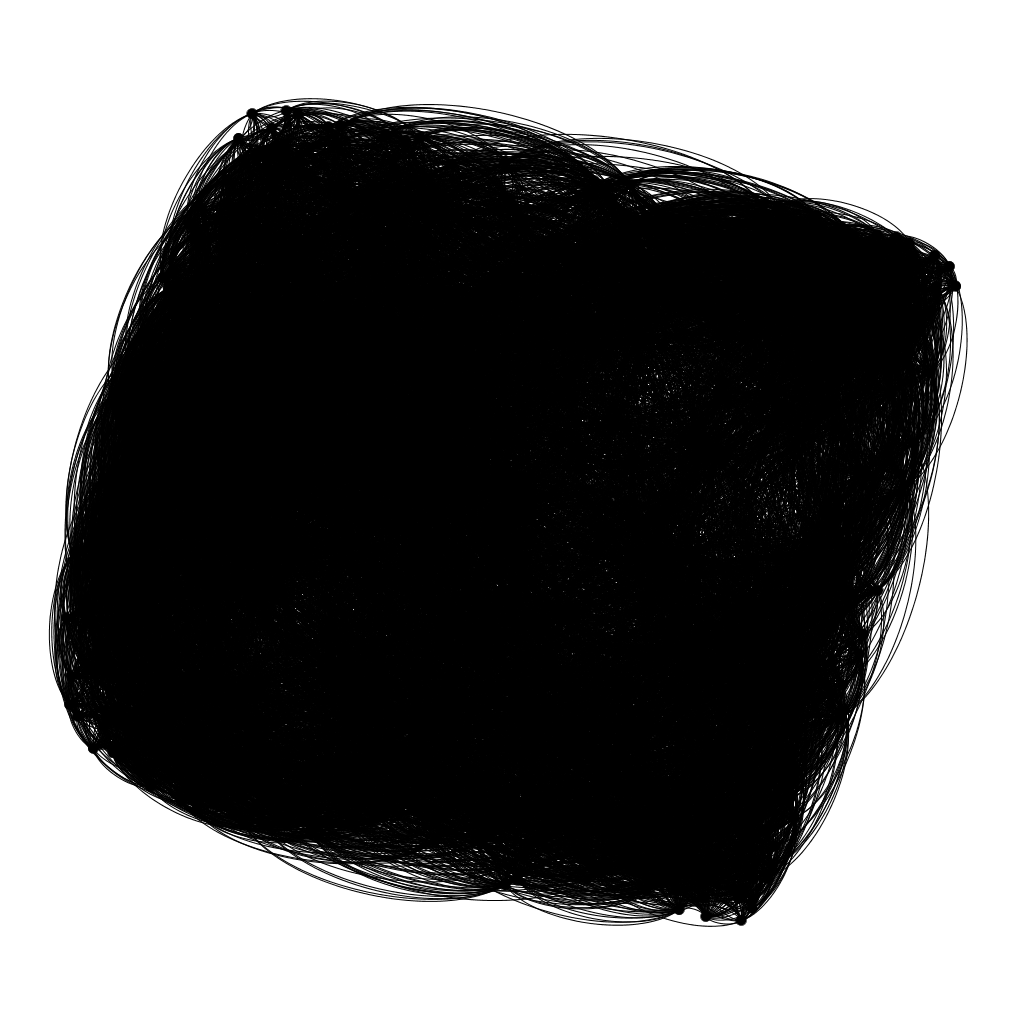

Data behind this chart, as committed beside it:
; n0; n1; n2; n3; n4; n5; n6; n7; n8; n9; n10; n11; n12; n13; n14; n15; n16; n17; n18; n19; n20; n21; n22
n0; 0; 0; 0; 0; 0; 0; 0; 0; 0; 0; 2; 2; 0; 0; 0; 0; 0; 0; 0; 2; 2; 0; 2
n1; 0; 0; 0; 0; 0; 0; 2; 0; 0; 0; 0; 0; 0; 0; 0; 0; 0; 2; 0; 0; 0; 0; 0
n2; 0; 0; 0; 2; 2; 0; 0; 0; 0; 0; 0; 0; 0; 0; 2; 0; 2; 0; 0; 0; 2; 0; 2
n3; 0; 0; 2; 0; 0; 0; 0; 0; 0; 0; 0; 0; 0; 0; 2; 0; 2; 0; 0; 0; 2; 0; 2
n4; 0; 0; 2; 0; 0; 0; 0; 0; 0; 0; 0; 0; 2; 0; 2; 0; 0; 0; 2; 0; 2; 0; 2
n5; 0; 0; 0; 0; 0; 0; 2; 0; 0; 0; 0; 0; 0; 0; 0; 0; 0; 2; 0; 0; 0; 0; 0
n6; 0; 2; 0; 0; 0; 2; 0; 0; 0; 0; 0; 0; 0; 0; 0; 0; 0; 2; 0; 0; 0; 0; 0
n7; 0; 0; 0; 0; 0; 0; 0; 0; 0; 0; 0; 0; 0; 0; 0; 0; 0; 0; 0; 0; 0; 0; 0
n8; 0; 0; 0; 0; 0; 0; 0; 0; 0; 0; 0; 0; 0; 2; 0; 2; 0; 0; 0; 0; 0; 0; 0
n9; 0; 0; 0; 0; 0; 0; 0; 0; 0; 0; 0; 0; 0; 2; 0; 0; 0; 0; 0; 0; 0; 2; 0
n10; 2; 0; 0; 0; 0; 0; 0; 0; 0; 0; 0; 2; 0; 0; 0; 0; 0; 0; 2; 2; 0; 0; 0
n11; 2; 0; 0; 0; 0; 0; 0; 0; 0; 0; 2; 0; 0; 0; 0; 0; 0; 0; 2; 2; 2; 0; 0
n12; 0; 0; 0; 0; 2; 0; 0; 0; 0; 0; 0; 0; 0; 0; 2; 0; 0; 0; 2; 2; 2; 0; 2
n13; 0; 0; 0; 0; 0; 0; 0; 0; 2; 2; 0; 0; 0; 0; 0; 2; 0; 0; 0; 0; 0; 0; 0
n14; 0; 0; 2; 2; 2; 0; 0; 0; 0; 0; 0; 0; 2; 0; 0; 0; 2; 0; 0; 0; 2; 0; 2
n15; 0; 0; 0; 0; 0; 0; 0; 0; 2; 0; 0; 0; 0; 2; 0; 0; 0; 0; 0; 0; 0; 0; 0
n16; 0; 0; 2; 2; 0; 0; 0; 0; 0; 0; 0; 0; 0; 0; 2; 0; 0; 0; 0; 0; 2; 0; 2
n17; 0; 2; 0; 0; 0; 2; 2; 0; 0; 0; 0; 0; 0; 0; 0; 0; 0; 0; 0; 0; 0; 0; 0
n18; 0; 0; 0; 0; 2; 0; 0; 0; 0; 0; 2; 2; 2; 0; 0; 0; 0; 0; 0; 2; 2; 0; 2
n19; 2; 0; 0; 0; 0; 0; 0; 0; 0; 0; 2; 2; 2; 0; 0; 0; 0; 0; 2; 0; 0; 2; 2
n20; 2; 0; 2; 2; 2; 0; 0; 0; 0; 0; 0; 2; 2; 0; 2; 0; 2; 0; 2; 0; 0; 0; 2
n21; 0; 0; 0; 0; 0; 0; 0; 0; 0; 2; 0; 0; 0; 0; 0; 0; 0; 0; 0; 2; 0; 0; 0
n22; 2; 0; 2; 2; 2; 0; 0; 0; 0; 0; 0; 0; 2; 0; 2; 0; 2; 0; 2; 2; 2; 0; 0
n23; 0; 2; 0; 0; 0; 2; 2; 0; 0; 0; 0; 0; 0; 0; 0; 0; 0; 2; 0; 0; 0; 0; 0
n24; 0; 2; 0; 0; 0; 2; 2; 0; 0; 0; 0; 0; 0; 0; 0; 0; 0; 2; 0; 0; 0; 0; 0
n25; 0; 0; 0; 0; 0; 0; 0; 0; 0; 2; 0; 0; 0; 0; 0; 0; 0; 0; 0; 0; 0; 0; 0
n26; 0; 0; 0; 0; 0; 0; 0; 0; 0; 2; 0; 0; 0; 2; 0; 0; 0; 0; 0; 0; 0; 2; 0
n27; 0; 0; 0; 0; 2; 2; 2; 0; 0; 0; 0; 0; 2; 0; 2; 0; 0; 0; 2; 0; 0; 0; 2
n28; 0; 0; 0; 0; 0; 0; 0; 0; 0; 2; 0; 0; 0; 2; 0; 0; 0; 0; 0; 0; 0; 2; 0
n29; 0; 2; 0; 0; 0; 0; 0; 0; 0; 0; 0; 0; 0; 0; 0; 0; 0; 2; 0; 0; 0; 2; 0
n30; 0; 0; 0; 0; 0; 0; 0; 0; 2; 0; 0; 0; 0; 0; 0; 2; 0; 0; 0; 0; 0; 0; 0
n31; 0; 2; 0; 0; 0; 2; 2; 0; 0; 0; 0; 0; 2; 0; 0; 0; 0; 0; 2; 2; 0; 2; 0
n32; 2; 0; 2; 2; 0; 0; 0; 0; 0; 0; 0; 0; 0; 0; 0; 0; 2; 0; 0; 0; 2; 0; 2
n33; 0; 2; 0; 0; 0; 0; 0; 0; 0; 0; 0; 0; 0; 0; 0; 0; 0; 2; 0; 0; 0; 2; 0
n34; 0; 0; 2; 2; 2; 0; 0; 0; 0; 0; 0; 0; 2; 0; 2; 0; 0; 0; 2; 2; 2; 0; 2
n35; 2; 0; 2; 2; 0; 0; 0; 0; 0; 0; 2; 2; 2; 0; 0; 0; 0; 0; 2; 2; 2; 0; 2
n36; 2; 0; 0; 0; 0; 0; 0; 0; 0; 0; 2; 2; 0; 0; 0; 0; 0; 0; 0; 0; 0; 0; 0
n37; 2; 0; 0; 0; 0; 0; 0; 0; 0; 0; 2; 2; 0; 0; 0; 0; 0; 0; 0; 0; 0; 0; 0
n38; 0; 2; 0; 0; 0; 2; 2; 0; 0; 0; 0; 0; 0; 0; 0; 0; 0; 2; 0; 0; 0; 0; 0
n39; 2; 0; 0; 0; 0; 0; 0; 0; 0; 0; 2; 2; 2; 0; 0; 0; 0; 0; 2; 2; 2; 0; 2
n40; 2; 0; 0; 0; 0; 0; 0; 0; 0; 0; 2; 2; 2; 0; 0; 0; 0; 0; 2; 2; 2; 0; 2
n41; 0; 0; 0; 0; 0; 2; 2; 0; 0; 0; 0; 0; 2; 0; 0; 0; 0; 0; 2; 2; 0; 2; 0
n42; 0; 0; 0; 0; 2; 2; 2; 0; 0; 0; 0; 0; 2; 0; 0; 0; 0; 0; 2; 0; 0; 0; 0
n43; 2; 0; 0; 0; 0; 0; 0; 2; 0; 0; 2; 2; 0; 0; 0; 0; 0; 0; 0; 0; 0; 0; 0
n44; 0; 0; 0; 0; 0; 0; 0; 0; 0; 2; 0; 0; 0; 0; 0; 0; 0; 0; 0; 0; 0; 2; 0
n45; 0; 0; 0; 0; 0; 0; 0; 2; 0; 0; 0; 0; 0; 0; 0; 0; 0; 0; 0; 0; 0; 0; 0
n46; 0; 0; 0; 0; 0; 0; 0; 0; 0; 0; 2; 2; 2; 0; 0; 0; 0; 0; 2; 2; 0; 2; 0
n47; 0; 0; 0; 0; 2; 2; 2; 0; 0; 0; 0; 0; 2; 0; 2; 0; 0; 0; 2; 2; 0; 0; 2
n48; 0; 2; 0; 0; 0; 0; 0; 0; 0; 0; 0; 0; 0; 0; 0; 0; 0; 0; 0; 0; 0; 2; 0
n49; 2; 0; 0; 0; 0; 0; 0; 0; 0; 0; 2; 2; 0; 0; 0; 0; 0; 0; 0; 2; 0; 0; 0
n50; 0; 0; 0; 0; 0; 0; 0; 0; 2; 0; 0; 0; 0; 2; 0; 2; 0; 0; 0; 0; 0; 0; 0
n51; 0; 0; 0; 0; 0; 0; 0; 0; 0; 2; 0; 0; 0; 2; 0; 0; 0; 0; 0; 0; 0; 0; 0
n52; 0; 0; 0; 0; 0; 0; 0; 0; 0; 2; 0; 0; 0; 2; 0; 0; 0; 0; 0; 0; 0; 0; 0
n53; 0; 2; 0; 0; 0; 0; 2; 0; 0; 0; 0; 0; 0; 0; 0; 0; 0; 2; 0; 0; 0; 0; 0
n54; 2; 0; 2; 2; 0; 0; 0; 0; 0; 0; 2; 2; 2; 0; 2; 0; 2; 0; 2; 2; 2; 0; 2
n55; 0; 0; 0; 0; 0; 0; 0; 0; 0; 0; 2; 2; 0; 2; 0; 0; 0; 0; 0; 2; 0; 2; 0
n56; 0; 0; 0; 0; 0; 0; 0; 2; 0; 0; 0; 0; 0; 0; 0; 0; 0; 0; 0; 0; 0; 0; 0
n57; 0; 0; 0; 0; 0; 0; 0; 0; 0; 2; 0; 0; 0; 2; 0; 0; 0; 0; 0; 0; 0; 0; 0
n58; 0; 0; 0; 0; 0; 0; 0; 0; 0; 0; 2; 2; 0; 2; 0; 0; 0; 0; 0; 2; 0; 2; 0
n59; 0; 0; 2; 2; 2; 0; 0; 0; 0; 0; 0; 0; 2; 0; 2; 0; 2; 0; 0; 0; 2; 0; 2
... 440 more rows
